The GitHub repository JaGuzmanT/SaltSpot contains a labelled image folder "Civil-damage-structure-images" with 2 categories: healthy structure, structure with salt damage. Examples follow, each with its label.

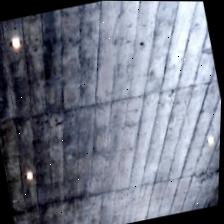
Label: healthy structure

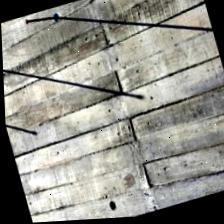
Label: healthy structure

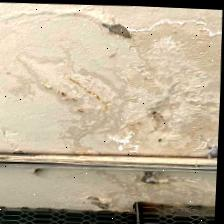
Label: structure with salt damage

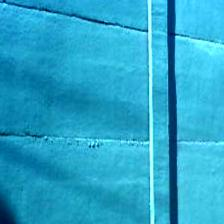
Label: healthy structure

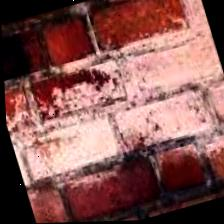
Label: structure with salt damage

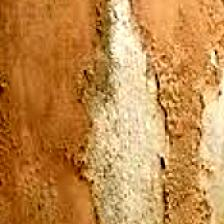
Label: structure with salt damage
